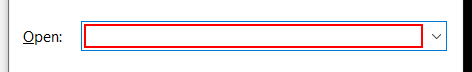
Task: This workflow gets the current time in Bucharest and displays it in the output panel
Workflow: Sequence - Create and Override Files

Step 1: type "notepad.exe" in window 'Run' (explorer.exe)

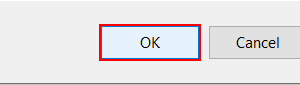
Step 2: click in window 'Run' (explorer.exe)

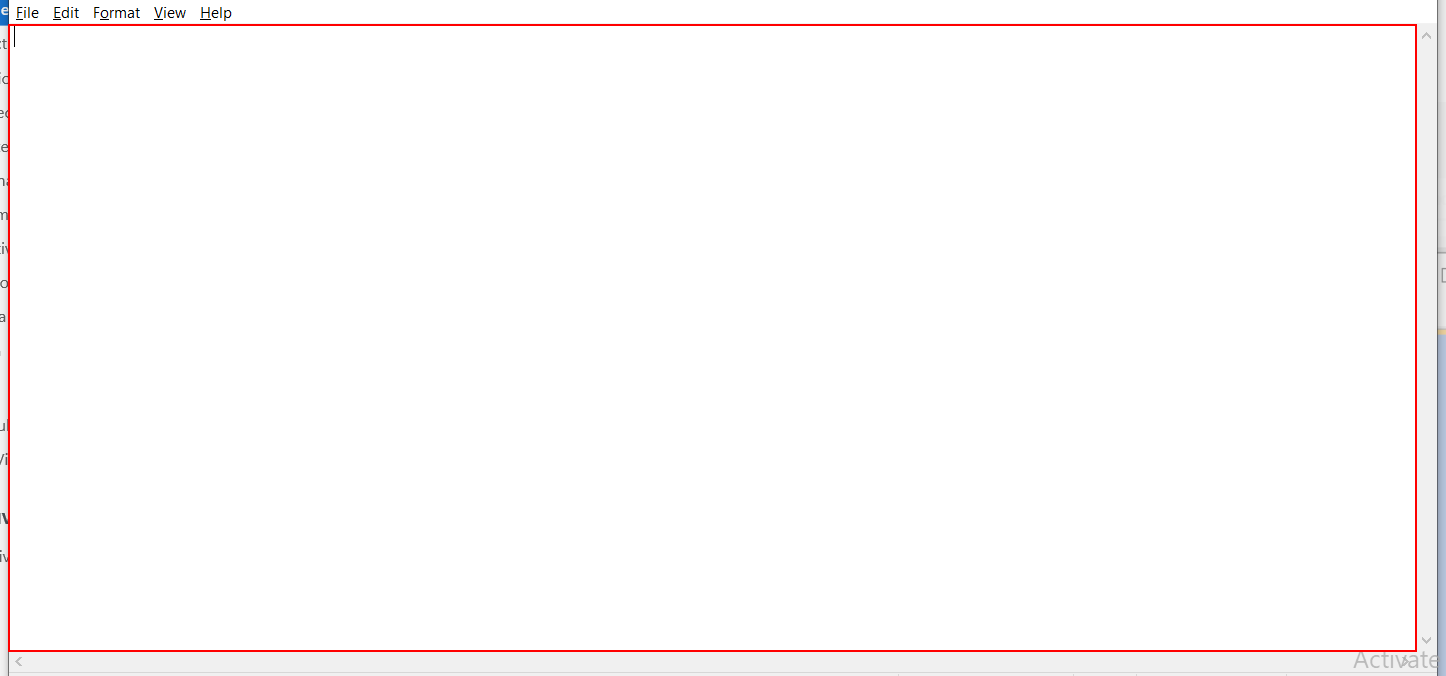
Step 3: type "This is a UiAutomation example" into the editable text 'Text Editor' in window 'Untitled - Notepad' (notepad.exe)

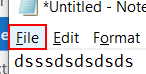
Step 4: click on the menu item 'File' in window '*Untitled - Notepad' (notepad.exe)

Step 5: click on 'menu item' (notepad.exe) (no picture)

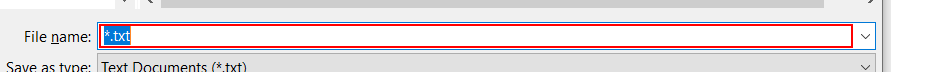
Step 6: type "This is a UiAutomation example" in window 'Save As' (notepad.exe)

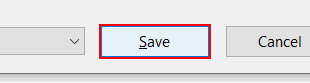
Step 7: click in window 'Save As' (notepad.exe)

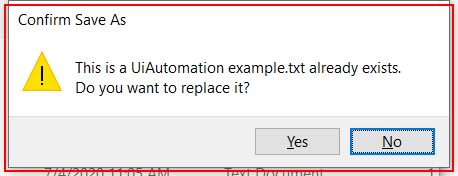
Step 8: find the dialog in window 'Confirm Save As' (notepad.exe)

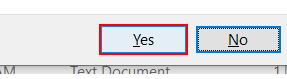
Step 9 [then]: click on the button 'Yes' in window 'Confirm Save As' (notepad.exe)